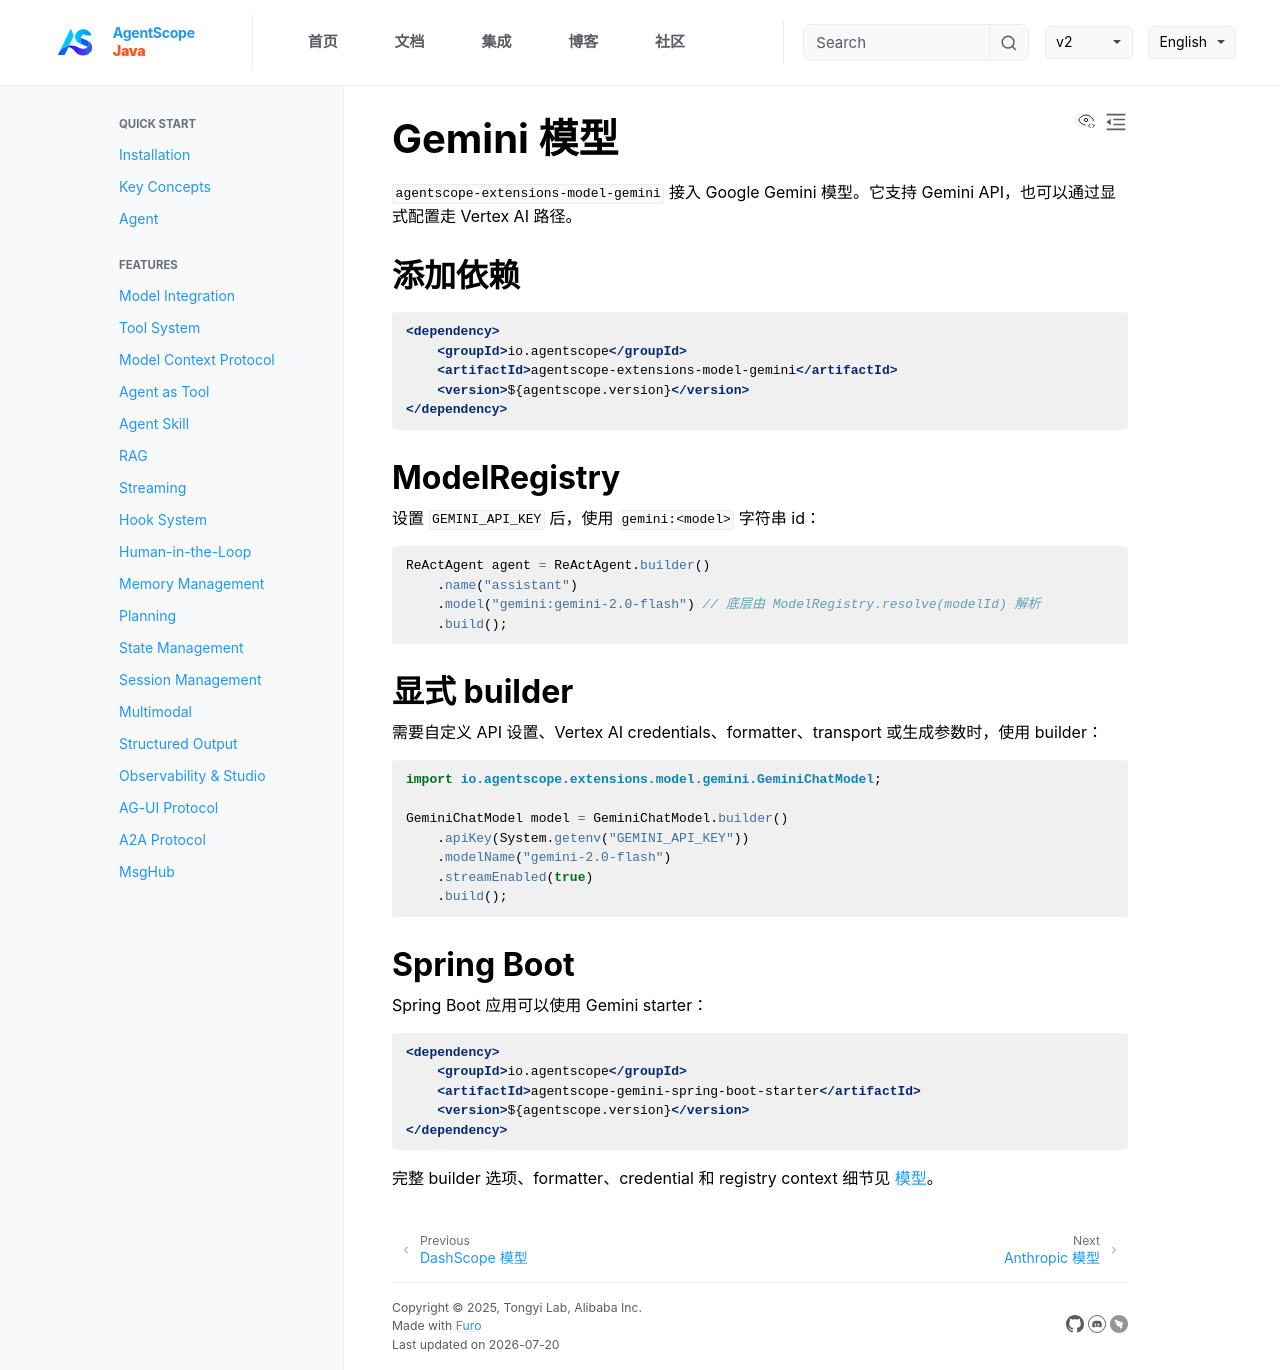

repository: lifl00001/agentscope-java · page: v2/zh/integration/model/gemini.html · generator: jekyll

# Gemini 模型

`agentscope-extensions-model-gemini` 接入 Google Gemini 模型。它支持 Gemini API，也可以通过显式配置走 Vertex AI 路径。

## 添加依赖

```xml
<dependency>
    <groupId>io.agentscope</groupId>
    <artifactId>agentscope-extensions-model-gemini</artifactId>
    <version>${agentscope.version}</version>
</dependency>
```

## ModelRegistry

设置 `GEMINI_API_KEY` 后，使用 `gemini:<model>` 字符串 id：

```java
ReActAgent agent = ReActAgent.builder()
    .name("assistant")
    .model("gemini:gemini-2.0-flash") // 底层由 ModelRegistry.resolve(modelId) 解析
    .build();
```

## 显式 builder

需要自定义 API 设置、Vertex AI credentials、formatter、transport 或生成参数时，使用 builder：

```java
import io.agentscope.extensions.model.gemini.GeminiChatModel;

GeminiChatModel model = GeminiChatModel.builder()
    .apiKey(System.getenv("GEMINI_API_KEY"))
    .modelName("gemini-2.0-flash")
    .streamEnabled(true)
    .build();
```

## Spring Boot

Spring Boot 应用可以使用 Gemini starter：

```xml
<dependency>
    <groupId>io.agentscope</groupId>
    <artifactId>agentscope-gemini-spring-boot-starter</artifactId>
    <version>${agentscope.version}</version>
</dependency>
```

完整 builder 选项、formatter、credential 和 registry context 细节见 [模型](../../docs/building-blocks/model.md)。
